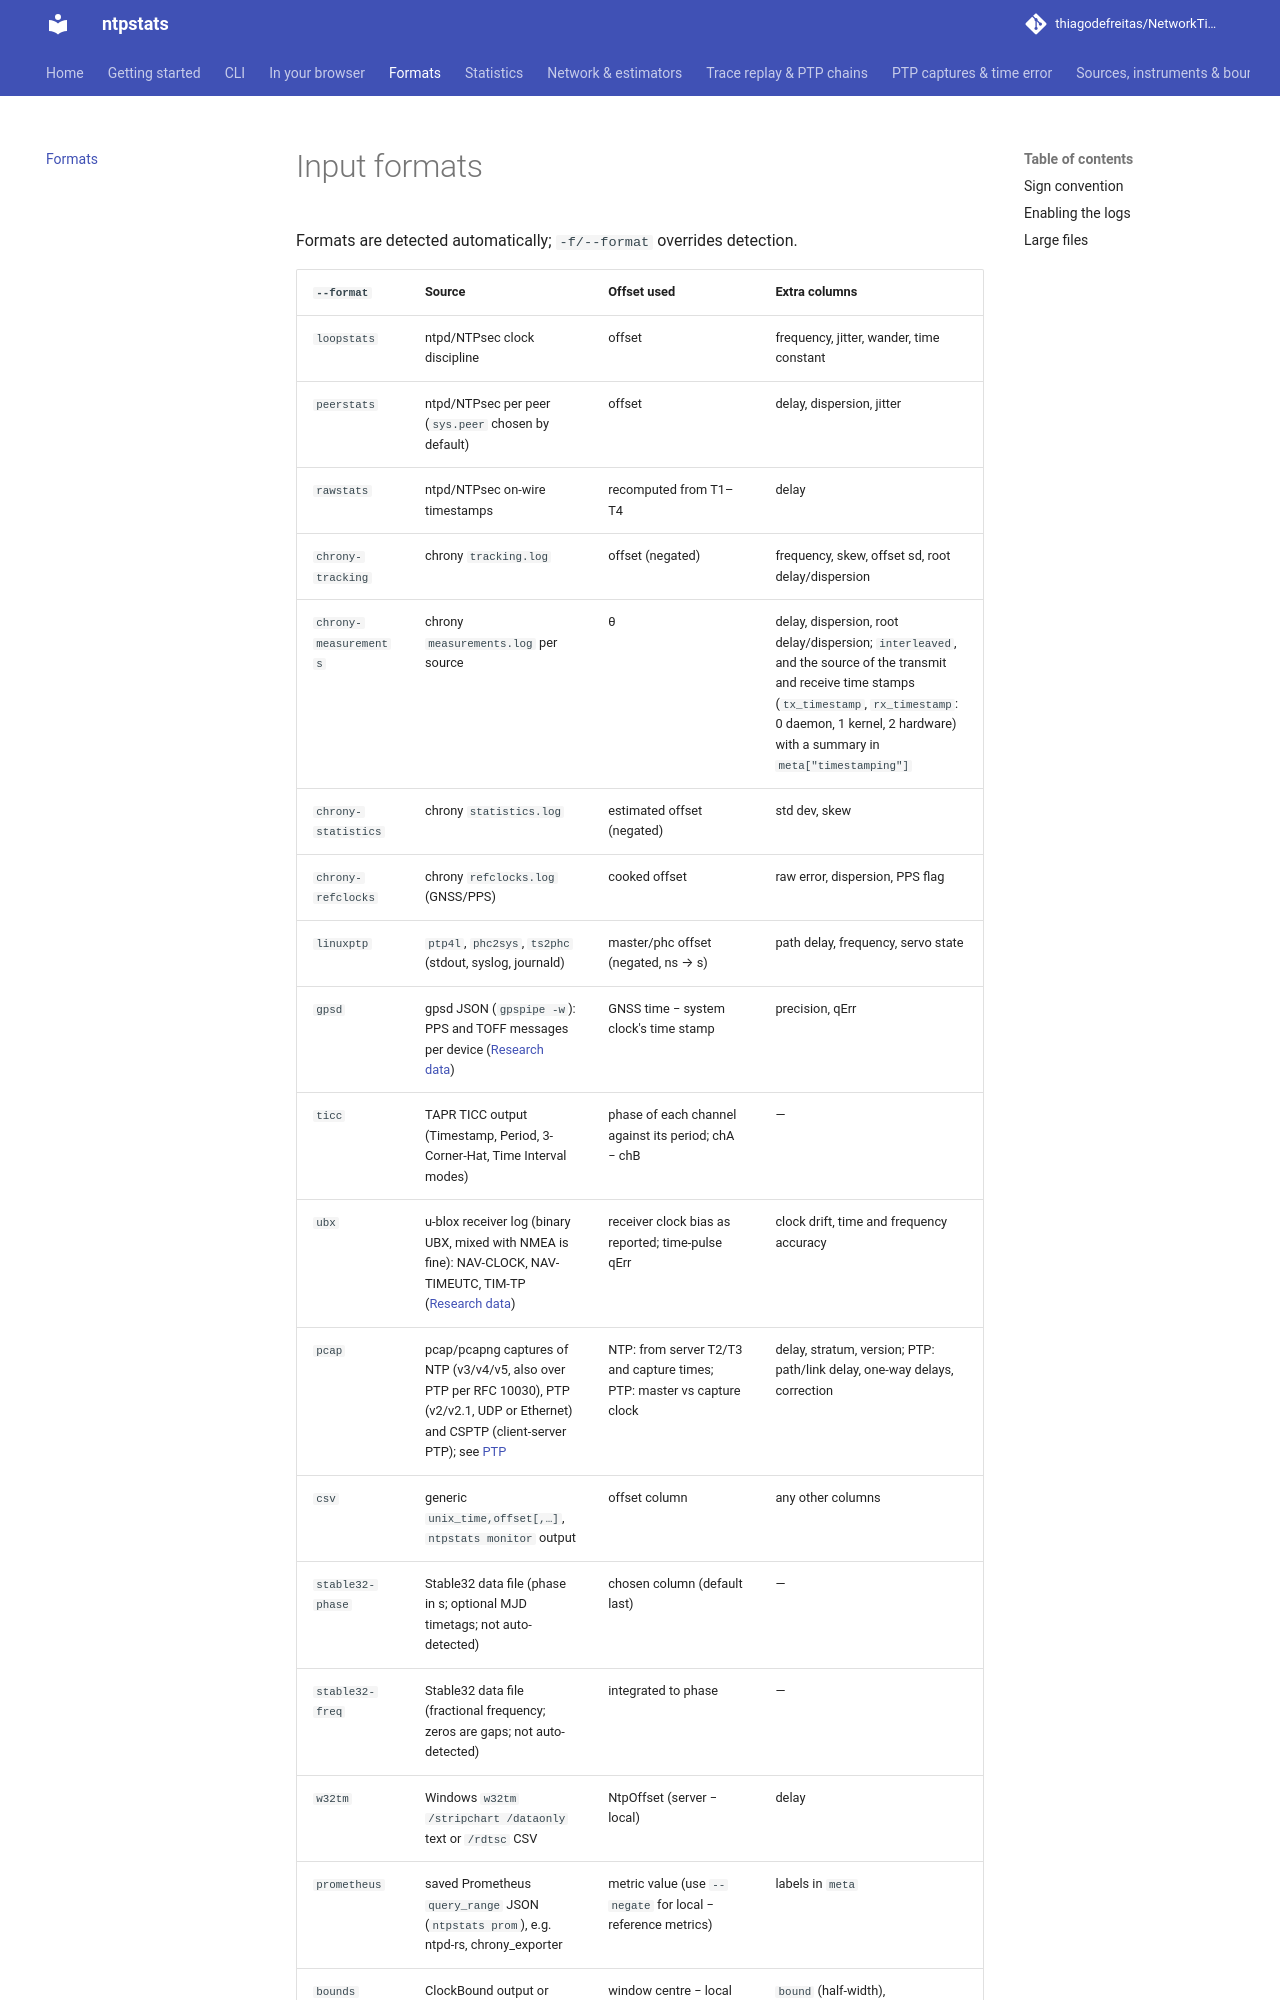

repository: thiagodefreitas/NetworkTime · page: formats/index.html · generator: mkdocs

---
description: "Input formats read by ntpstats: ntpd peerstats/loopstats/rawstats, chrony measurements/tracking/statistics/refclocks, linuxptp, pcap/pcapng, CSV, Stable32, RINEX clock, CGGTTS and more."
---
